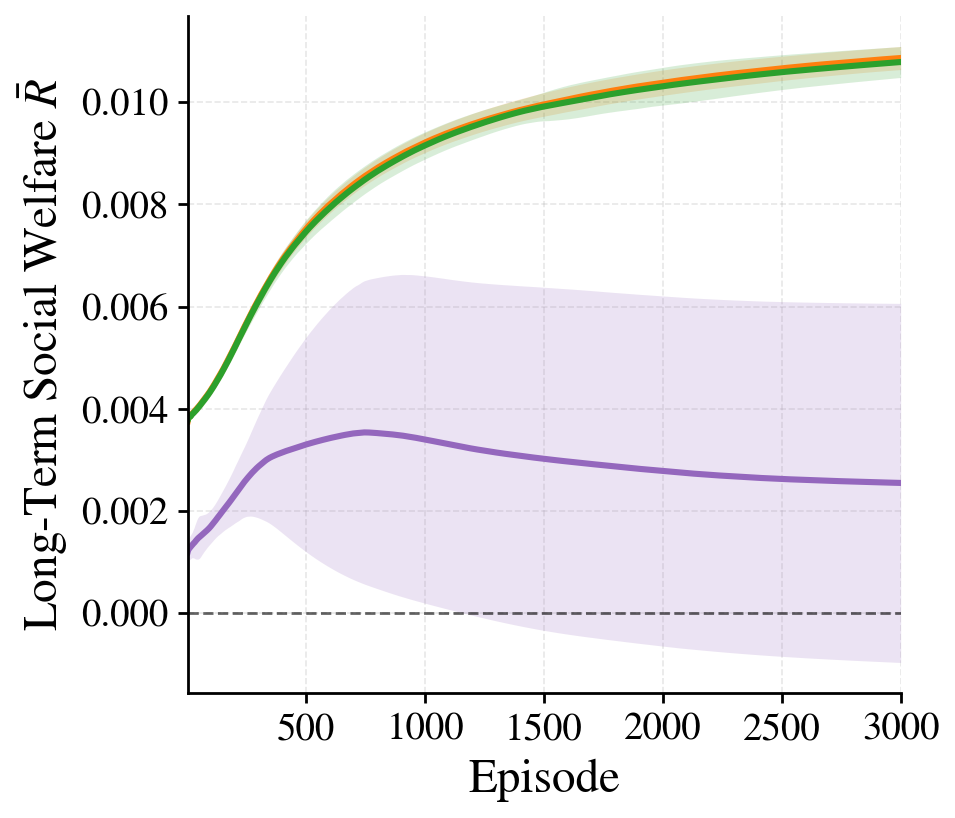

The table this chart was drawn from, first rows:
episode, rawlsian_maximin_mean, rawlsian_maximin_std, fairness_lagrangian_mean, fairness_lagrangian_std, social_welfare_mean, social_welfare_std
1, 0.003754, 0.0001049, 0.001196, 0.0001542, 0.003767, 0.0001195
2, 0.003777, 7.532657693434867e-05, 0.001216, 0.000165, 0.003775, 9.007479461439808e-05
3, 0.003822, 7.93908621255147e-05, 0.001231, 0.0001725, 0.003822, 7.848338882762808e-05
4, 0.003823, 8.786103142272102e-05, 0.001239, 0.0001833, 0.00382, 6.742787380935779e-05
5, 0.003833, 7.654686583242589e-05, 0.001248, 0.0001985, 0.003828, 6.309368245759319e-05
6, 0.003831, 7.00568365073074e-05, 0.001259, 0.000211, 0.00383, 4.922312893417152e-05
7, 0.003832, 7.738567090964368e-05, 0.001261, 0.0002223, 0.003834, 4.8901232171141075e-05
8, 0.003843, 8.325203740772501e-05, 0.001269, 0.0002248, 0.003844, 5.5208022443486974e-05
9, 0.003843, 7.666339300824131e-05, 0.001274, 0.0002258, 0.003842, 5.231109858201048e-05
10, 0.003851, 7.442242121948796e-05, 0.001279, 0.0002275, 0.003844, 5.1500350093424796e-05
11, 0.003855, 6.766185731230868e-05, 0.001283, 0.0002275, 0.003846, 4.942388234581139e-05
12, 0.003864, 6.608441488517611e-05, 0.001288, 0.0002292, 0.003849, 5.62804353240371e-05
13, 0.003865, 6.323805094511445e-05, 0.001294, 0.0002322, 0.003853, 6.197683652280829e-05
14, 0.003875, 6.455439473095019e-05, 0.001303, 0.0002354, 0.003861, 6.254868864692292e-05
15, 0.003878, 6.573861152456177e-05, 0.001307, 0.0002371, 0.003862, 6.313202254684967e-05
16, 0.003883, 6.274608186822426e-05, 0.001314, 0.000239, 0.003869, 6.632127029941866e-05
17, 0.003885, 6.0263935560599635e-05, 0.001318, 0.0002396, 0.003874, 6.470512139809063e-05
18, 0.003891, 6.027508643563155e-05, 0.001323, 0.0002419, 0.003881, 6.268035363027743e-05
19, 0.003898, 6.201268078220761e-05, 0.00133, 0.000245, 0.003888, 6.380787486772394e-05
20, 0.003903, 6.113452625373933e-05, 0.001333, 0.000249, 0.003894, 6.401150899317552e-05
21, 0.003908, 5.951329155915584e-05, 0.001339, 0.0002545, 0.003899, 6.3205456357313e-05
22, 0.003914, 5.853999256748881e-05, 0.001344, 0.0002609, 0.003904, 6.138075564850502e-05
23, 0.00392, 5.7597739081474486e-05, 0.001351, 0.0002677, 0.003909, 6.168902216393899e-05
24, 0.003922, 5.815017040777813e-05, 0.001357, 0.0002737, 0.003912, 6.311852326846755e-05
25, 0.003925, 5.648331217160488e-05, 0.001361, 0.0002787, 0.003914, 6.302706724753324e-05
26, 0.003931, 5.7494181722016804e-05, 0.001366, 0.000285, 0.00392, 6.485216903769551e-05
27, 0.003937, 5.737430641049334e-05, 0.00137, 0.000291, 0.003926, 6.684621750325708e-05
28, 0.003941, 5.569396625376288e-05, 0.001376, 0.0002992, 0.00393, 6.640827431959402e-05
29, 0.003948, 5.2866453350513303e-05, 0.00138, 0.000306, 0.003937, 6.720286171914248e-05
30, 0.003957, 5.536350032233298e-05, 0.001386, 0.0003161, 0.003944, 6.924834916120872e-05
31, 0.003961, 5.760030012243651e-05, 0.001392, 0.0003236, 0.003948, 6.951629739765909e-05
32, 0.003968, 5.698515756403615e-05, 0.001398, 0.0003319, 0.003954, 7.13386246314437e-05
33, 0.00397, 5.854806273838751e-05, 0.001402, 0.0003394, 0.003956, 7.187610857564967e-05
34, 0.003975, 5.918128344244569e-05, 0.001407, 0.0003471, 0.003959, 7.270525800262823e-05
35, 0.00398, 5.973170827118995e-05, 0.001413, 0.0003537, 0.003963, 7.601840382296478e-05
36, 0.003986, 6.0386938416831764e-05, 0.001419, 0.0003605, 0.00397, 7.492215374321805e-05
37, 0.003991, 6.176794397521015e-05, 0.001426, 0.0003675, 0.003975, 7.502497633686053e-05
38, 0.003995, 6.177664209819425e-05, 0.001431, 0.0003744, 0.00398, 7.519479143631106e-05
39, 0.004002, 6.161989784946387e-05, 0.001438, 0.0003812, 0.003986, 7.575072999007354e-05
40, 0.004006, 6.133889116316782e-05, 0.001443, 0.0003861, 0.003991, 7.39630901906654e-05
41, 0.004011, 6.112917759331969e-05, 0.001447, 0.0003909, 0.003996, 7.468848963378545e-05
42, 0.004016, 6.1013633909015246e-05, 0.001453, 0.000396, 0.004002, 7.488013619328179e-05
43, 0.004022, 6.1004836257750175e-05, 0.001458, 0.0004006, 0.004009, 7.661246504936872e-05
44, 0.004027, 6.142443183565355e-05, 0.001462, 0.0004042, 0.004015, 7.715593372286613e-05
45, 0.004032, 6.104294569257926e-05, 0.001467, 0.0004075, 0.004021, 7.656902878473492e-05
46, 0.004037, 5.930415502560177e-05, 0.001471, 0.0004097, 0.004025, 7.809163351925601e-05
47, 0.004044, 5.8951827982054526e-05, 0.001475, 0.0004119, 0.004031, 7.909752675874878e-05
48, 0.004049, 5.868018369782322e-05, 0.00148, 0.0004131, 0.004036, 7.985598519606453e-05
49, 0.004055, 5.86074536874261e-05, 0.001483, 0.0004143, 0.004042, 7.924898232250029e-05
50, 0.004059, 5.873591578396994e-05, 0.001487, 0.0004137, 0.004047, 7.947806962771943e-05
51, 0.004065, 5.756142453328083e-05, 0.00149, 0.0004133, 0.004053, 7.99503907638982e-05
52, 0.004072, 5.925258683050371e-05, 0.001495, 0.0004111, 0.00406, 8.085624062732934e-05
53, 0.004078, 5.884419727416795e-05, 0.001499, 0.00041, 0.004066, 8.145557618027928e-05
54, 0.004084, 5.848110425472152e-05, 0.001504, 0.0004075, 0.004073, 8.16884711028409e-05
55, 0.00409, 5.7524057340742486e-05, 0.001507, 0.0004049, 0.004078, 8.173494632149793e-05
56, 0.004096, 5.7128395446100886e-05, 0.001511, 0.0004018, 0.004084, 8.173728400303431e-05
57, 0.004103, 5.754675989527784e-05, 0.001515, 0.0003986, 0.00409, 8.30755002824369e-05
58, 0.004108, 5.8208592243040094e-05, 0.001519, 0.0003955, 0.004096, 8.342458574241661e-05
59, 0.004115, 5.809399183752464e-05, 0.001523, 0.0003922, 0.0041, 8.444689176768033e-05
60, 0.004121, 5.851462689262205e-05, 0.001528, 0.000389, 0.004107, 8.503937208661316e-05
... 2,940 more rows
